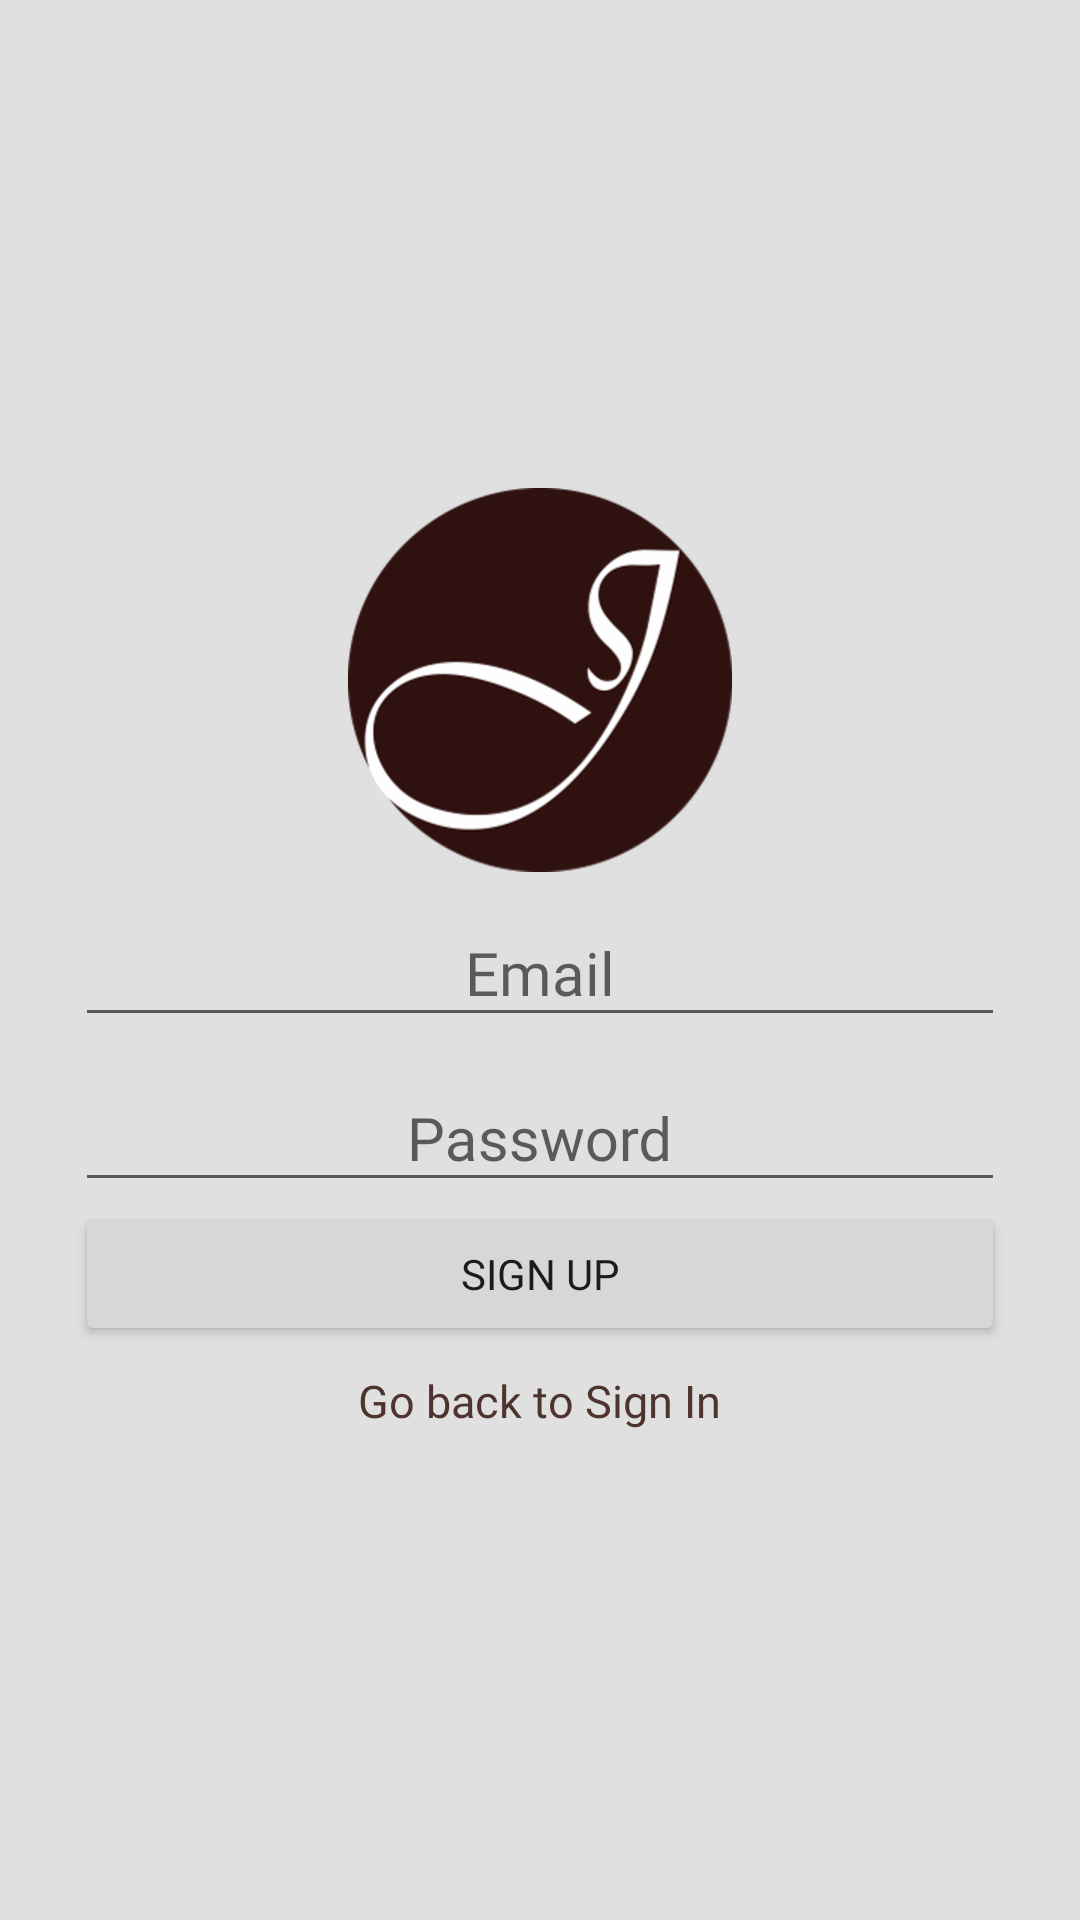

Here is an Android app screen rendered from its layout file. Give the layout XML and the strings, colors and styles it references.
<!-- AndroidManifest.xml: application theme AppTheme -->
<!-- res/layout/activity_sign_up.xml -->
<?xml version="1.0" encoding="utf-8"?>
<ScrollView xmlns:android="http://schemas.android.com/apk/res/android"
    xmlns:app="http://schemas.android.com/apk/res-auto"
    android:id="@+id/firstScreen"
    android:layout_width="match_parent"
    android:layout_height="match_parent"
    android:background="#E0E0E0"
    android:orientation="vertical">

    <LinearLayout
        android:layout_width="match_parent"
        android:layout_height="wrap_content"
        android:layout_margin="25dp"
        android:layout_gravity="center"
        android:orientation="vertical"
        android:background="#E0E0E0"
        android:focusableInTouchMode="true">

        <ImageView
            android:layout_width="match_parent"
            android:layout_height="wrap_content"
            android:src="@drawable/journalize_logo_home" />

        <android.support.design.widget.TextInputLayout
            android:layout_width="match_parent"
            android:layout_height="wrap_content">

            <EditText
                android:id="@+id/emailField"
                android:layout_width="match_parent"
                android:layout_height="wrap_content"
                android:layout_gravity="center"
                android:gravity="center"
                android:fontFamily="@font/markazitext"
                android:hint="Email"
                android:textSize="20sp" />
        </android.support.design.widget.TextInputLayout>

        <android.support.design.widget.TextInputLayout
            android:layout_width="match_parent"
            android:layout_height="wrap_content">

            <EditText
                android:id="@+id/passwordField"
                android:layout_width="match_parent"
                android:layout_height="wrap_content"
                android:layout_gravity="center"
                android:gravity="center"
                android:fontFamily="@font/markazitext"
                android:hint="Password"
                android:textSize="20sp" />
        </android.support.design.widget.TextInputLayout>

        <Button
            android:id="@+id/signupButton"
            android:layout_width="match_parent"
            android:layout_height="wrap_content"
            android:text="Sign Up"
            android:fontFamily="@font/markazitext"/>


        <TextView
            android:id="@+id/back_to_sign_in"
            android:layout_width="wrap_content"
            android:layout_height="wrap_content"
            android:layout_marginTop="8dp"
            android:text="@string/sign_in"
            android:textSize="15sp"
            android:fontFamily="@font/markazitext"
            android:layout_gravity="center_horizontal"
            android:textColor="@color/colorPrimary"/>
    </LinearLayout>
</ScrollView>
<!-- resources referenced by this layout -->
<resources>
  <color name="colorPrimary">#4E342E</color>
  <!-- drawable journalize_logo_home: png bitmap (drawable, 18081 bytes) -->
  <string name="sign_in">Go back to Sign In</string>
  <style name="AppTheme" parent="Theme.AppCompat.Light.DarkActionBar">
          
          <item name="colorPrimary">@color/colorPrimary</item>
          <item name="colorPrimaryDark">@color/colorPrimaryDark</item>
          <item name="colorAccent">@color/colorAccent</item>
      </style>
  <color name="colorPrimaryDark">#330000</color>
  <color name="colorAccent">#795548</color>
</resources>
